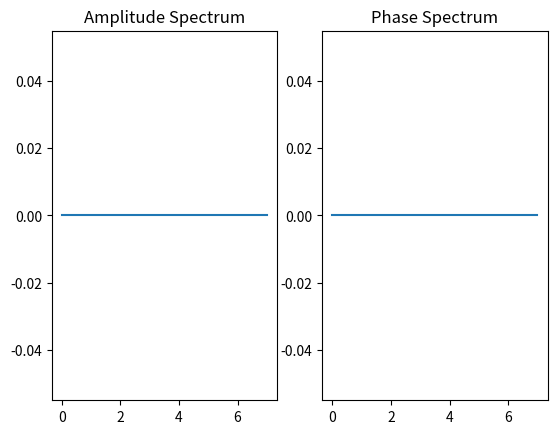

Here is the Python script that generated this plot:
import matplotlib.pyplot as plt
import numpy as np

def dft(x):
    N = len(x)
    X = np.zeros(N, dtype=complex)
    n = np.arange(N)
    for k in range(N):
        X[k] = np.sum(x[n] * np.exp(-1j*2*np.pi*k*n/N))
    return X

def idft(X):
    N = len(X)
    x = np.zeros(N, dtype=complex)
    k = np.arange(N)
    for n in range(N):
       x[n] = np.sum(X[k] * np.exp(1j*2*np.pi*k*n/N)) / N
    return x


impulse = np.array([1, 0, 0, 0, 0, 0, 0, 0])
dft_value = dft(impulse)

A = 20 * np.log10(np.abs(dft_value))
P = np.rad2deg(np.angle(dft_value))

fig = plt.figure()
fig.add_subplot(1, 2, 1)
plt.plot(A)
plt.title("Amplitude Spectrum")
fig.add_subplot(1, 2, 2)
plt.plot(P)
plt.title("Phase Spectrum")
fig.savefig('q04_graph')
